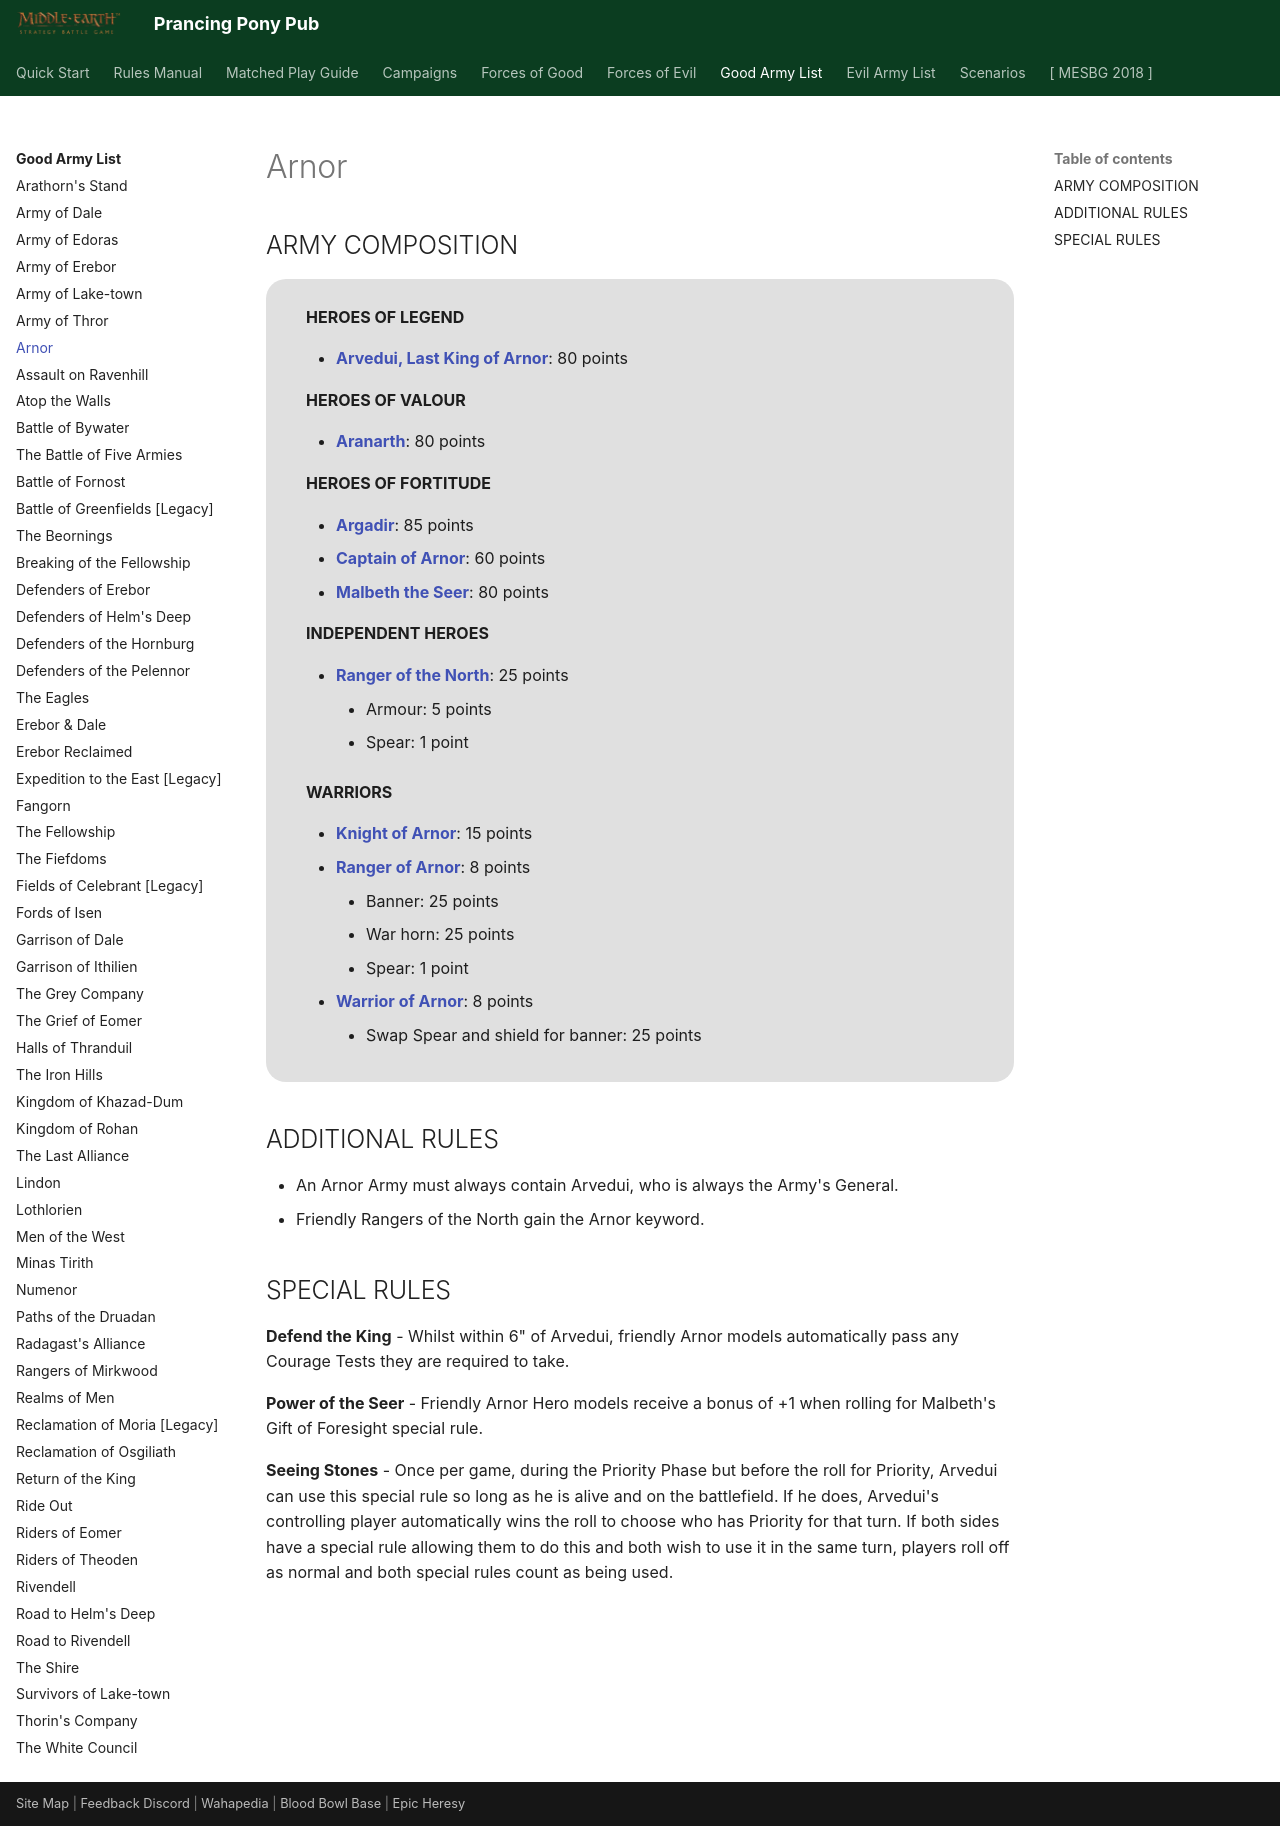

repository: BBBase-EHeresy-PPPub/PPPub · page: mesbg2024/good_army_list/arnor/index.html · generator: mkdocs

# Arnor

## ARMY COMPOSITION

<div class="unitCard" markdown>

**HEROES OF LEGEND**

- [**Arvedui, Last King of Arnor**](../forces_of_good/arnor_and_angmar.md#arvedui-last-king-of-arnor-80-points): 80 points

**HEROES OF VALOUR**

- [**Aranarth**](../forces_of_good/arnor_and_angmar.md#aranarth-80-points): 80 points

**HEROES OF FORTITUDE**

- [**Argadir**](../forces_of_good/arnor_and_angmar.md#argadir-85-points): 85 points
- [**Captain of Arnor**](../forces_of_good/arnor_and_angmar.md#captain-of-arnor-60-points): 60 points
- [**Malbeth the Seer**](../forces_of_good/arnor_and_angmar.md#malbeth-the-seer-80-points): 80 points

**INDEPENDENT HEROES**

- [**Ranger of the North**](../forces_of_good/arnor_and_angmar.md#ranger-of-the-north-25-points): 25 points
    - Armour: 5 points
    - Spear: 1 point

**WARRIORS**

- [**Knight of Arnor**](../forces_of_good/arnor_and_angmar.md#knight-of-arnor-15-points): 15 points
- [**Ranger of Arnor**](../forces_of_good/arnor_and_angmar.md#ranger-of-arnor-8-points): 8 points
    - Banner: 25 points
    - War horn: 25 points
    - Spear: 1 point
- [**Warrior of Arnor**](../forces_of_good/arnor_and_angmar.md#warrior-of-arnor-8-points): 8 points
    - Swap Spear and shield for banner: 25 points

</div>

## ADDITIONAL RULES

- An Arnor Army must always contain Arvedui, who is always the Army's General.
- Friendly Rangers of the North gain the Arnor keyword.

## SPECIAL RULES

**Defend the King** - Whilst within 6" of Arvedui, friendly Arnor models automatically pass any Courage Tests they are required to take.

**Power of the Seer** - Friendly Arnor Hero models receive a bonus of +1 when rolling for Malbeth's Gift of Foresight special rule.

**Seeing Stones** - Once per game, during the Priority Phase but before the roll for Priority, Arvedui can use this special rule so long as he is alive and on the battlefield. If he does, Arvedui's controlling player automatically wins the roll to choose who has Priority for that turn. If both sides have a special rule allowing them to do this and both wish to use it in the same turn, players roll off as normal and both special rules count as being used.
